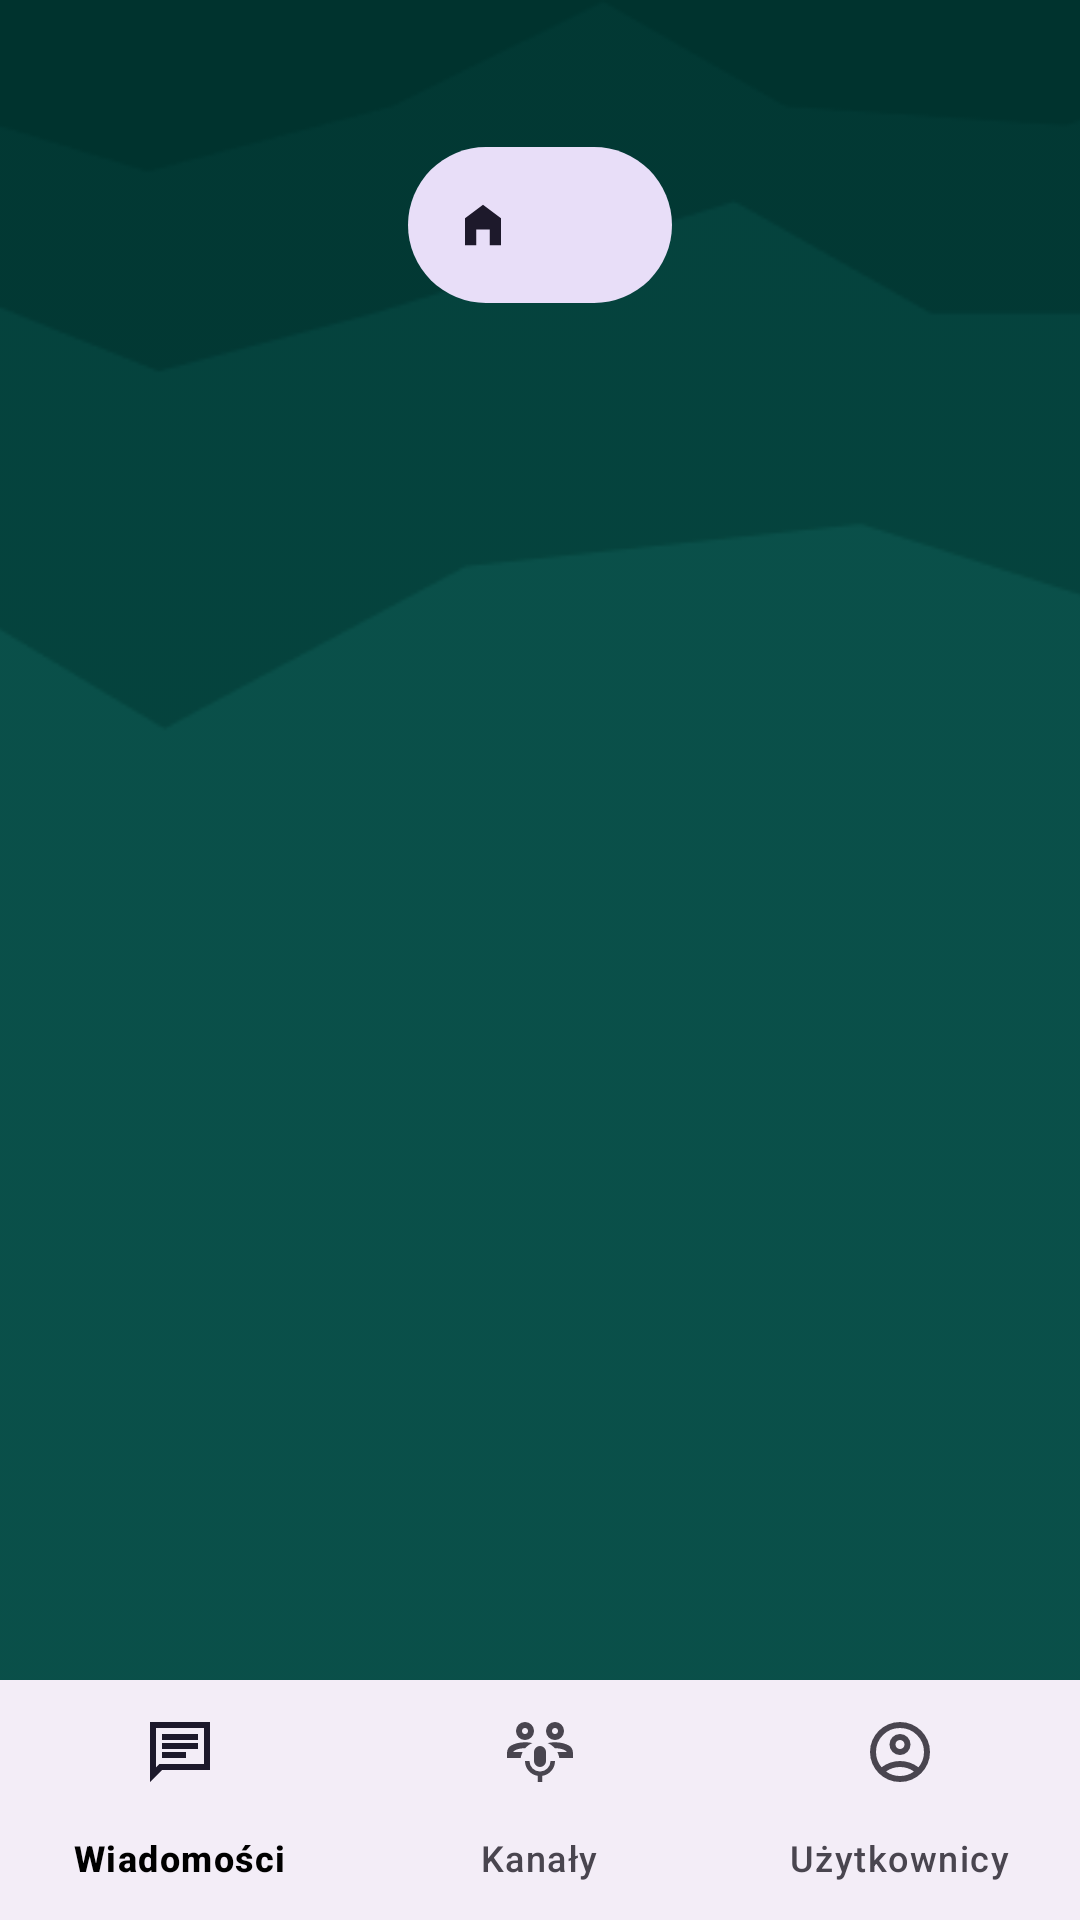

Reconstruct the res/layout file that produces this screen, plus the resources it refers to.
<!-- AndroidManifest.xml: application theme Base.Theme.ChatApp -->
<!-- res/layout/activity_community.xml -->
<?xml version="1.0" encoding="utf-8"?>
<androidx.constraintlayout.widget.ConstraintLayout xmlns:android="http://schemas.android.com/apk/res/android"
    xmlns:app="http://schemas.android.com/apk/res-auto"
    xmlns:tools="http://schemas.android.com/tools"
    android:id="@+id/main"
    android:layout_width="match_parent"
    android:layout_height="match_parent"
    tools:context="Activities.CommunityActivity">
        <ImageView
            android:layout_width="match_parent"
            android:layout_height="match_parent"
            android:src="@drawable/fale"
            android:scaleType="centerCrop"
            android:contentDescription="@string/backgroundimage" />
        <com.google.android.material.appbar.MaterialToolbar
            android:id="@+id/toolbar"
            app:layout_constraintTop_toTopOf="parent"
            android:layout_width="match_parent"
            android:layout_height="wrap_content"
            android:padding="15dp"
            android:layout_marginTop="30dp"
            >
                <com.google.android.material.button.MaterialButton
                    android:id="@+id/communityHomeButton"
                    style="@style/Widget.Material3.Button.TonalButton.Icon"
                    android:layout_width="wrap_content"
                    android:layout_height="60dp"
                    android:layout_gravity="center_horizontal"
                    android:textSize="18sp"
                    app:icon="@drawable/baseline_home_filled_24"
                    />
                <Button
                    android:layout_width="40dp"
                    android:layout_height="40dp"
                    android:id="@+id/communitySettingsButton"
                    android:layout_gravity="end"
                    android:layout_marginEnd="20dp"
                    android:background="@drawable/baseline_settings_24"
                    />
        </com.google.android.material.appbar.MaterialToolbar>
        <androidx.fragment.app.FragmentContainerView
            android:id="@+id/fragmentContainer"
            android:layout_width="match_parent"
            android:layout_height="wrap_content"
            app:layout_constraintTop_toBottomOf="@id/toolbar"
            >
        </androidx.fragment.app.FragmentContainerView>
        <com.google.android.material.bottomnavigation.BottomNavigationView
            android:id="@+id/bottom_navbar"
            android:layout_width="match_parent"
            android:layout_height="wrap_content"
            app:layout_constraintBottom_toBottomOf="parent"
            app:layout_constraintEnd_toEndOf="parent"
            app:layout_constraintStart_toStartOf="parent"
            app:menu="@menu/bottom_navbar_menu" />
</androidx.constraintlayout.widget.ConstraintLayout>
<!-- resources referenced by this layout -->
<resources>
  <!-- drawable baseline_home_filled_24 (drawable) -->
  <vector xmlns:android="http://schemas.android.com/apk/res/android" android:height="24dp" android:tint="#158978" android:viewportHeight="24" android:viewportWidth="24" android:width="24dp">
        
      <path android:fillColor="@android:color/white" android:pathData="M12,3L4,9v12h5v-7h6v7h5V9z"/>
      
  </vector>
  <!-- drawable fale: png bitmap (drawable, 9697 bytes) -->
  <string name="backgroundimage">"Fale png, opacity &lt;10%, tło "</string>
  <style name="Base.Theme.ChatApp" parent="Theme.Material3.DayNight.NoActionBar">
          
          <item name="android:windowBackground">@color/colorBackground</item>
          <item name="colorPrimary">@color/colorPrimary</item>
          <item name="colorPrimaryVariant">@color/colorPrimaryVariant</item>
          <item name="colorSecondary">@color/colorSecondary</item>
          <item name="colorSecondaryVariant">@color/colorSecondaryVariant</item>
          <item name="colorSurface">@color/colorSurface</item>
          <item name="colorError">@color/colorError</item>
  
          
          <item name="colorOnPrimary">@color/colorOnPrimary</item>
          <item name="colorOnSecondary">@color/colorOnSecondary</item>
          <item name="colorOnSurface">@color/colorOnSurface</item>
          <item name="colorOnBackground">@color/colorOnBackground</item>
      </style>
  <color name="colorBackground">#00332E</color>
  <color name="colorPrimary">#009688</color>
  <color name="colorPrimaryVariant">#005950</color>
  <color name="colorSecondary">#00FF7B</color>
  <color name="colorSecondaryVariant">#007739</color>
  <color name="colorSurface">#FFFFFF</color>
  <color name="colorError">#B00020</color>
  <color name="colorOnPrimary">#000000</color>
  <color name="colorOnSecondary">#000000</color>
  <color name="colorOnSurface">#000000</color>
  <color name="colorOnBackground">#000000</color>
</resources>
